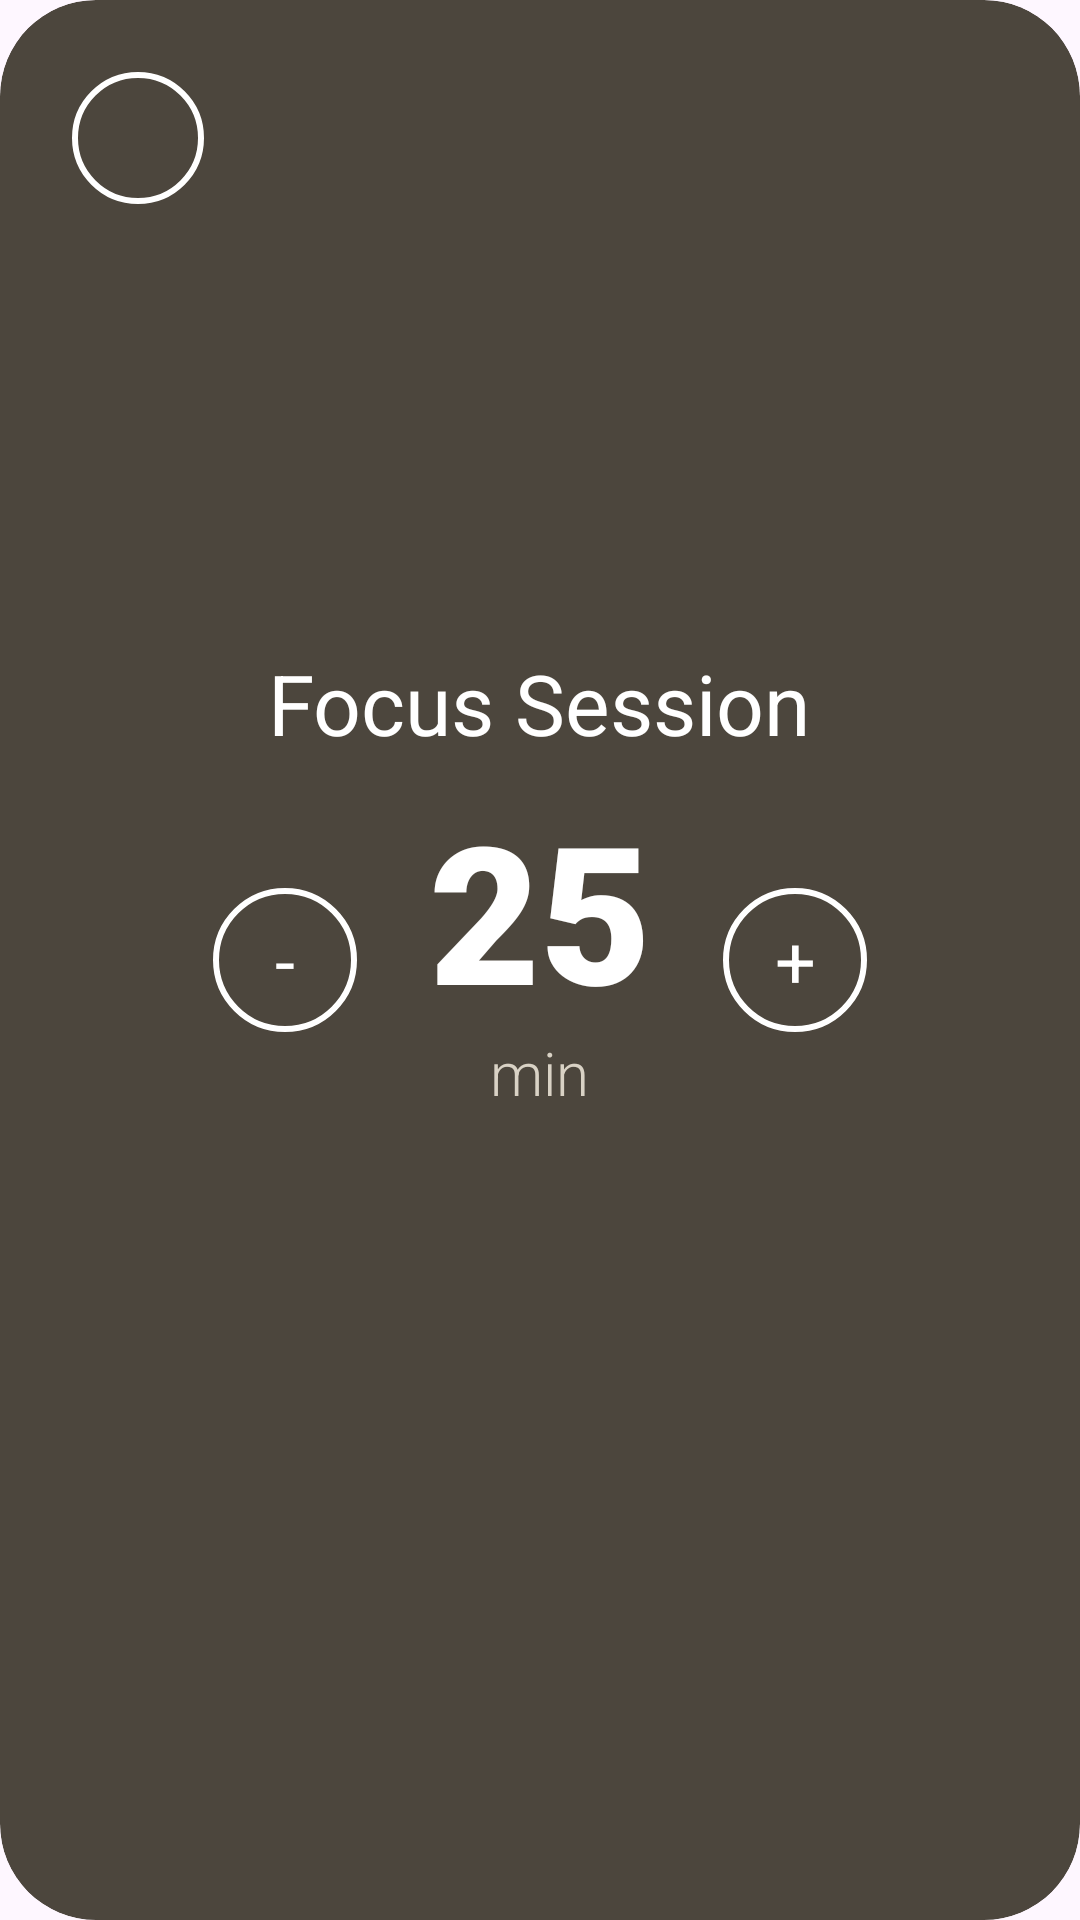

Write the Android layout XML for this screen, with the resource values it uses.
<!-- AndroidManifest.xml: application theme Theme.Iota -->
<!-- res/layout/pomodoro_settings_detail.xml -->
<?xml version="1.0" encoding="utf-8"?>
<androidx.cardview.widget.CardView xmlns:android="http://schemas.android.com/apk/res/android"
    xmlns:app="http://schemas.android.com/apk/res-auto"
    android:layout_width="350dp"
    android:layout_height="350dp"
    android:layout_gravity="center"
    app:cardBackgroundColor="#4C463D"
    app:cardCornerRadius="32dp"
    app:cardElevation="0dp">

    <RelativeLayout
        android:layout_width="match_parent"
        android:layout_height="match_parent"
        android:padding="24dp">

        <ImageButton
            android:id="@+id/pomodoro_detail_back"
            android:layout_width="44dp"
            android:layout_height="44dp"
            android:layout_alignParentStart="true"
            android:layout_alignParentTop="true"
            android:background="@drawable/pomodoro_circle_outline"
            android:contentDescription="Back"
            android:src="@drawable/pomodorobackarrow" />

        <LinearLayout
            android:id="@+id/center_value_layout"
            android:layout_width="wrap_content"
            android:layout_height="wrap_content"
            android:layout_centerInParent="true"
            android:gravity="center"
            android:orientation="vertical">

            <TextView
                android:id="@+id/pomodoro_detail_value"
                android:layout_width="wrap_content"
                android:layout_height="wrap_content"
                android:fontFamily="sans-serif-black"
                android:includeFontPadding="false"
                android:text="25"
                android:textColor="#FFFFFF"
                android:textSize="64sp" />

            <TextView
                android:layout_width="wrap_content"
                android:layout_height="wrap_content"
                android:fontFamily="sans-serif-light"
                android:text="min"
                android:textColor="#D9D2C5"
                android:textSize="20sp" />
        </LinearLayout>

        <TextView
            android:id="@+id/pomodoro_detail_title"
            android:layout_width="wrap_content"
            android:layout_height="wrap_content"
            android:layout_above="@id/center_value_layout"
            android:layout_centerHorizontal="true"
            android:layout_marginBottom="16dp"
            android:fontFamily="sans-serif"
            android:text="Focus Session"
            android:textColor="#FFFFFF"
            android:textSize="28sp" />

        <TextView
            android:id="@+id/pomodoro_detail_minus"
            android:layout_width="48dp"
            android:layout_height="48dp"
            android:layout_centerVertical="true"
            android:layout_toStartOf="@id/center_value_layout"
            android:layout_marginEnd="24dp"
            android:background="@drawable/pomodoro_circle_outline"
            android:gravity="center"
            android:text="-"
            android:textColor="#FFFFFF"
            android:textSize="24sp" />

        <TextView
            android:id="@+id/pomodoro_detail_plus"
            android:layout_width="48dp"
            android:layout_height="48dp"
            android:layout_centerVertical="true"
            android:layout_toEndOf="@id/center_value_layout"
            android:layout_marginStart="24dp"
            android:background="@drawable/pomodoro_circle_outline"
            android:gravity="center"
            android:text="+"
            android:textColor="#FFFFFF"
            android:textSize="24sp" />

    </RelativeLayout>
</androidx.cardview.widget.CardView>
<!-- resources referenced by this layout -->
<resources>
  <!-- drawable pomodoro_circle_outline (drawable) -->
  <shape xmlns:android="http://schemas.android.com/apk/res/android" android:shape="oval">
      <stroke android:width="2dp" android:color="#FFFFFF" />
  </shape>
  <style name="Theme.Iota" parent="Base.Theme.Iota" />
  <style name="Base.Theme.Iota" parent="Theme.Material3.DayNight.NoActionBar">
          
          
      </style>
</resources>
